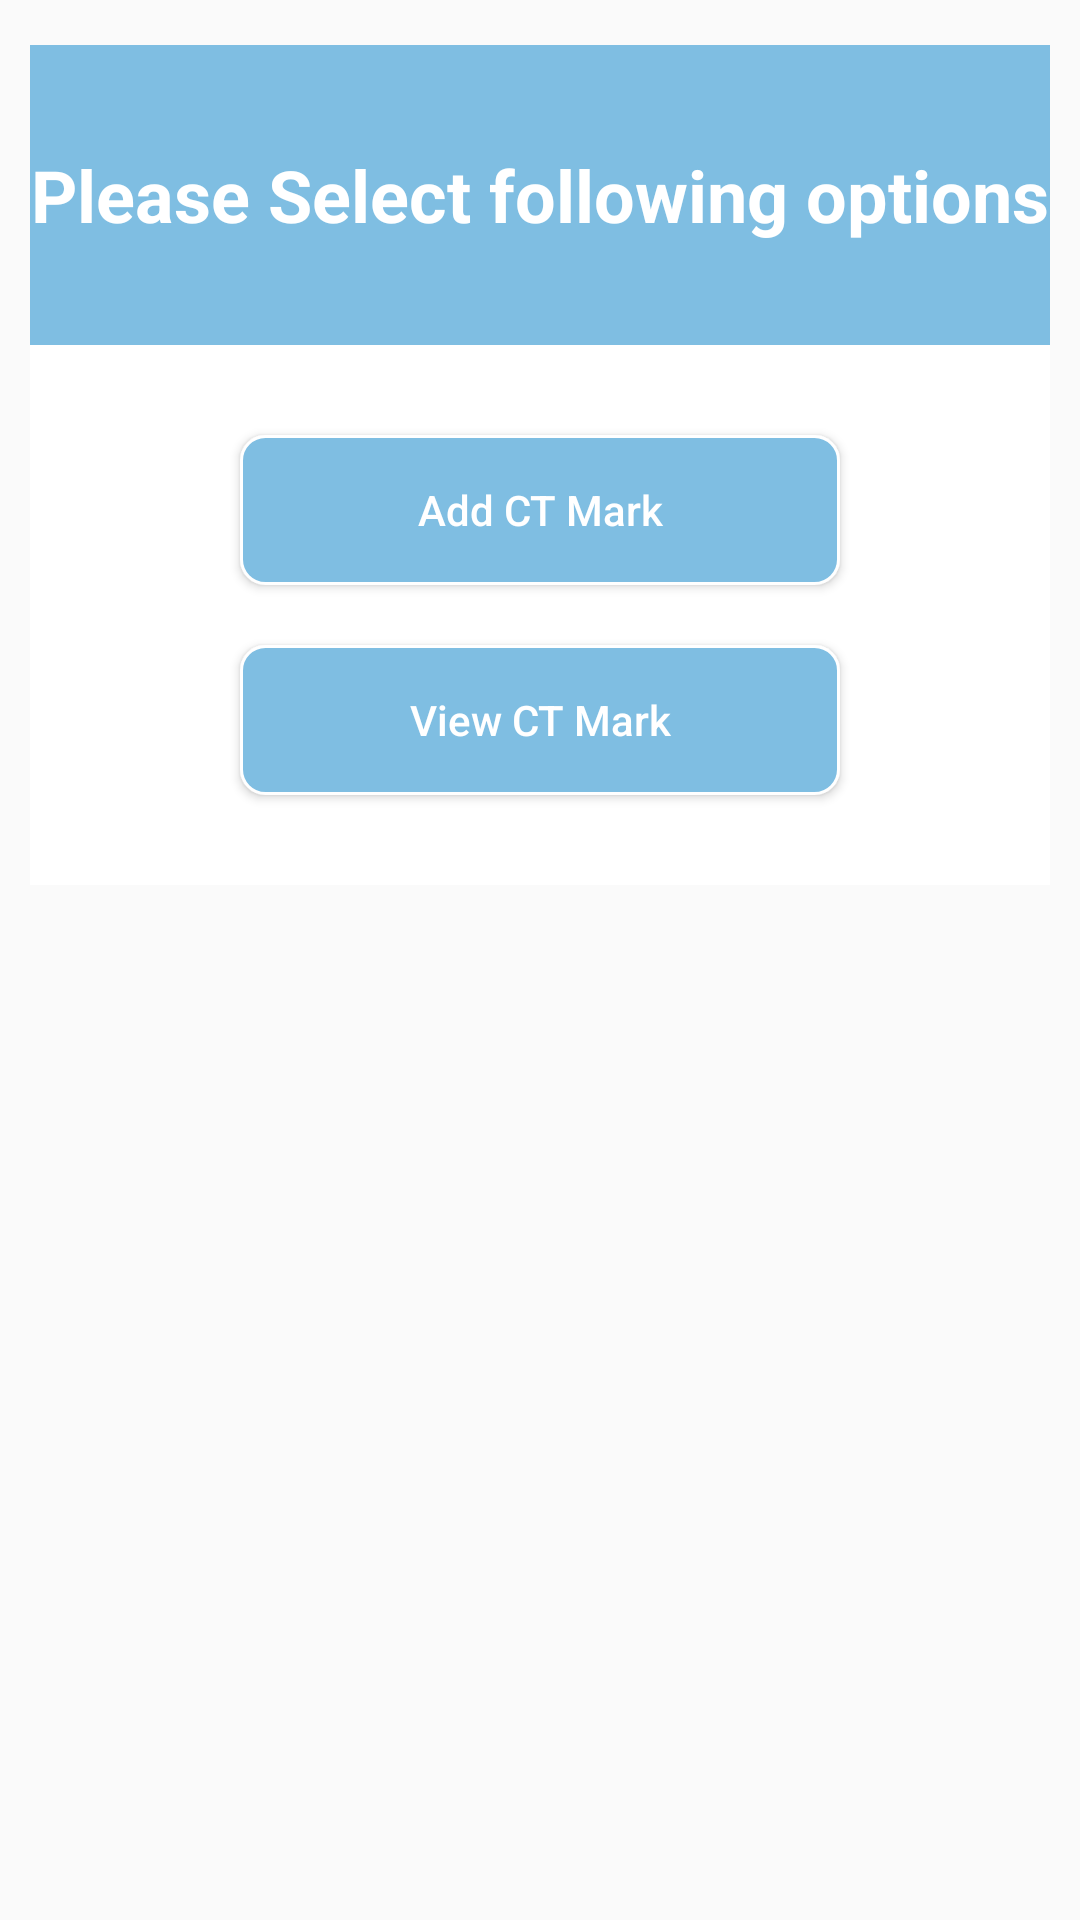

Write the Android layout XML for this screen, with the resource values it uses.
<!-- AndroidManifest.xml: application theme AppTheme -->
<!-- res/layout/dialog_ct_mark.xml -->
<?xml version="1.0" encoding="utf-8"?>
<RelativeLayout xmlns:android="http://schemas.android.com/apk/res/android"
    android:layout_width="match_parent"

    android:layout_height="match_parent">

    <FrameLayout
        android:layout_width="match_parent"
        android:background="@android:color/transparent"
        android:layout_height="wrap_content">
        <RelativeLayout
            android:layout_marginTop="15dp"
            android:background="@color/white"
            android:layout_marginLeft="10dp"
            android:layout_marginRight="10dp"
            android:layout_width="match_parent"
            android:layout_height="wrap_content">

            <TextView
                android:id="@+id/text_view_header"
                android:layout_width="match_parent"
                android:layout_height="100dp"
                android:background="@color/colorPrimary"
                android:gravity="center"
                android:text="Please Select following options"
                android:textColor="@color/white"
                android:textSize="24sp"
                android:textStyle="bold" />

            <Button
                android:id="@+id/button_add_ct_marks"
                android:layout_width="200dp"
                android:layout_height="wrap_content"
                android:layout_below="@+id/text_view_header"
                android:layout_centerHorizontal="true"
                android:layout_marginBottom="10dp"
                android:layout_marginTop="30dp"
                android:background="@drawable/ct_select_button"
                android:text="Add CT Mark"
                android:textAllCaps="false"
                android:textColor="@color/white" />

            <Button
                android:id="@+id/button_view_ct_marks"
                android:layout_width="200dp"
                android:layout_height="wrap_content"
                android:layout_below="@+id/button_add_ct_marks"
                android:layout_centerHorizontal="true"
                android:layout_marginBottom="30dp"
                android:layout_marginTop="10dp"
                android:background="@drawable/ct_select_button"
                android:text="View CT Mark"
                android:textAllCaps="false"
                android:textColor="@color/white" />
            </RelativeLayout>

        <ImageView
            android:id="@+id/close_button"
            android:layout_width="30dp"
            android:layout_height="30dp"
            android:src="@drawable/close_blue"
            android:layout_gravity="right"
            />

    </FrameLayout>
</RelativeLayout>
<!-- resources referenced by this layout -->
<resources>
  <color name="colorPrimary">#7FBEE2</color>
  <color name="white">#FFFFFF</color>
  <!-- drawable ct_select_button (drawable) -->
  <?xml version="1.0" encoding="utf-8"?>
  <selector xmlns:android="http://schemas.android.com/apk/res/android">
  
      <item>
          <shape xmlns:android="http://schemas.android.com/apk/res/android"
              android:shape="rectangle">
  
              <gradient
                  android:startColor="@color/colorPrimary"
                  android:centerColor="@color/colorPrimary"
                  android:endColor="@color/colorPrimary"
                  android:angle="45" />
  
              <corners android:radius="8dp"/>
              <size android:width="150dp"
                  android:height="50dp"/>
  
              <stroke android:width="1dp"
                  android:color="#FFF"/>
  
              <size android:width="120dp"/>
          </shape>
  
      </item>
  
  </selector>
  <style name="AppTheme" parent="Theme.AppCompat.Light.DarkActionBar">
          
          <item name="colorPrimary">@color/colorPrimary</item>
          <item name="colorPrimaryDark">@color/colorPrimaryDark</item>
          <item name="colorAccent">@color/colorAccent</item>
      </style>
  <color name="colorPrimaryDark">#6BA9D1</color>
  <color name="colorAccent">#FF4081</color>
</resources>
